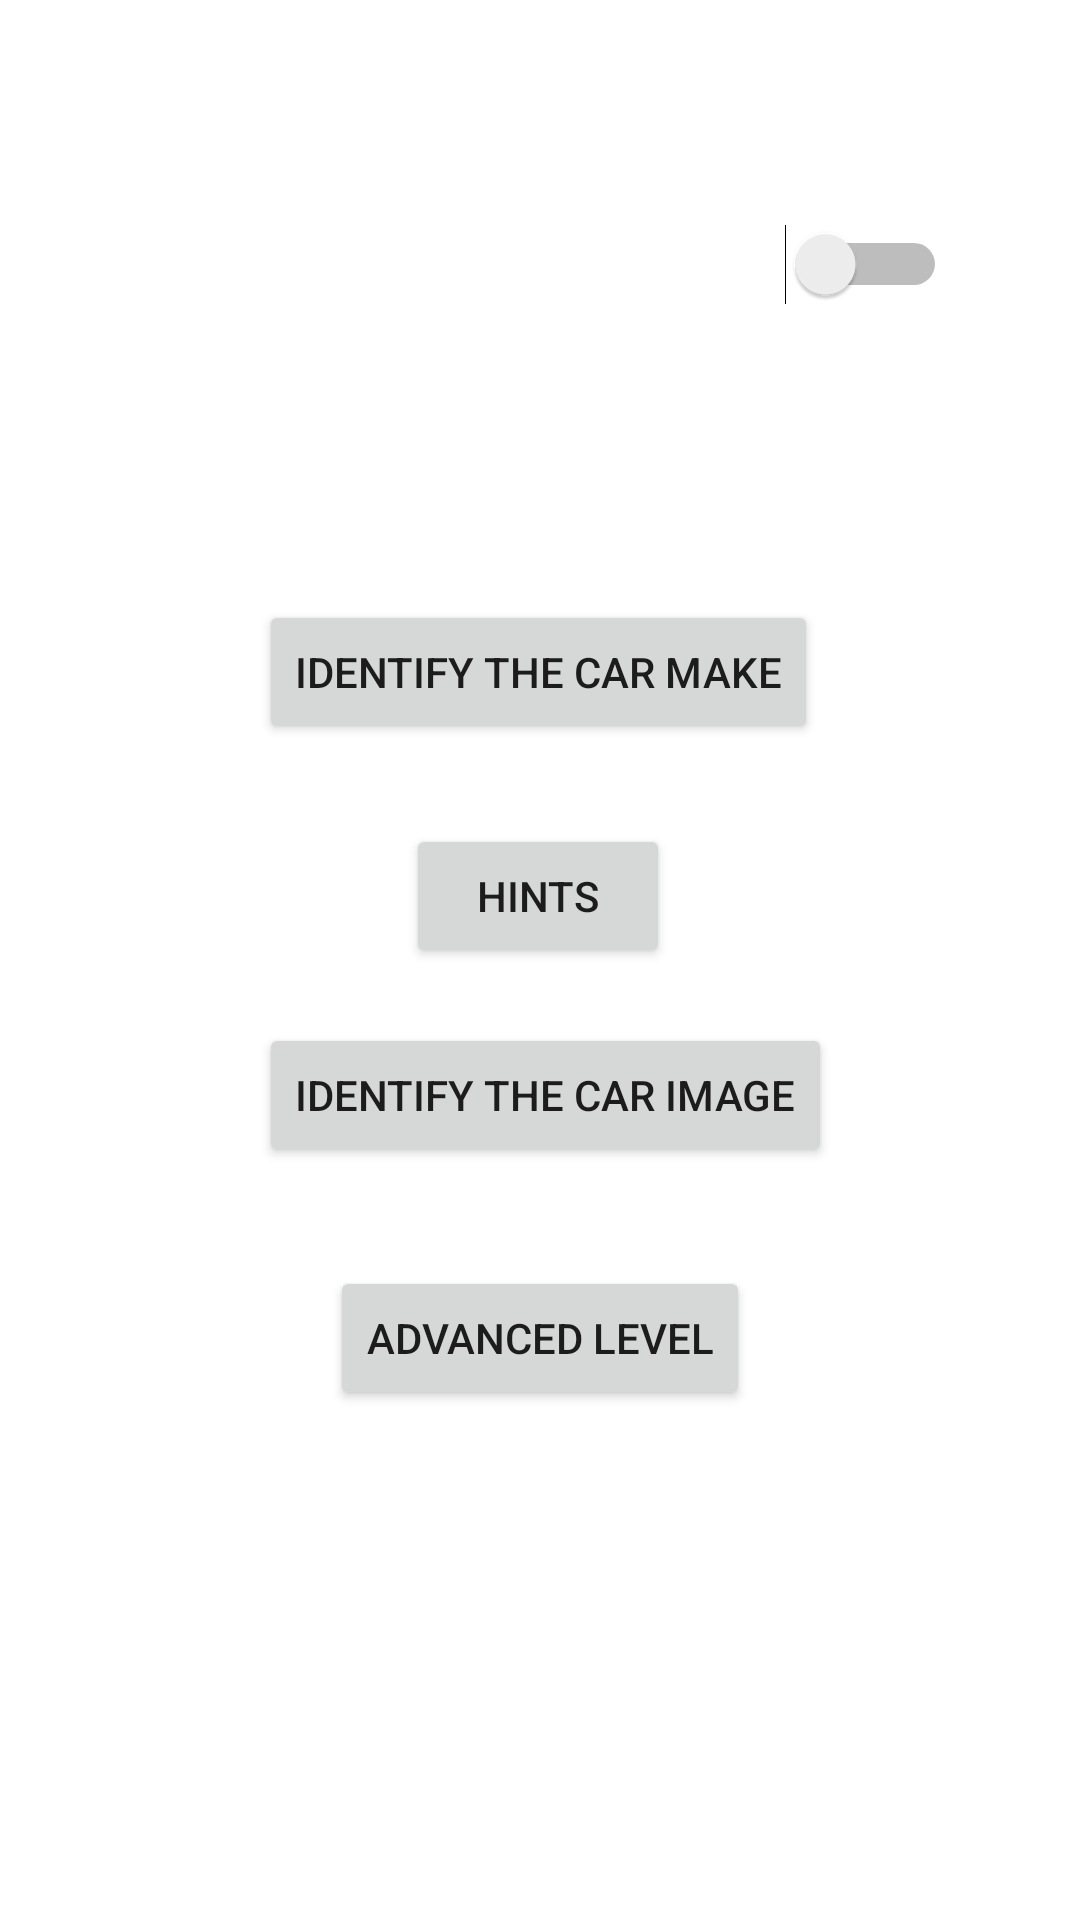

Reconstruct the res/layout file that produces this screen, plus the resources it refers to.
<!-- AndroidManifest.xml: application theme Theme.Mobile_CourseWork_01 -->
<!-- res/layout/activity_main.xml -->
<?xml version="1.0" encoding="utf-8"?>
<androidx.constraintlayout.widget.ConstraintLayout xmlns:android="http://schemas.android.com/apk/res/android"
    xmlns:app="http://schemas.android.com/apk/res-auto"
    xmlns:tools="http://schemas.android.com/tools"
    android:layout_width="match_parent"
    android:layout_height="match_parent"
    tools:context=".MainActivity">

    <ImageView
        android:id="@+id/bg_imgView"
        android:layout_width="591dp"
        android:layout_height="1457dp"
        android:contentDescription="@string/bg_img"
        app:layout_constraintBottom_toBottomOf="parent"
        app:layout_constraintEnd_toEndOf="parent"
        app:layout_constraintHorizontal_bias="1.0"
        app:layout_constraintStart_toStartOf="parent"
        app:layout_constraintTop_toTopOf="parent"
        app:srcCompat="@drawable/car" />

    <Button
        android:id="@+id/btn_IdentifyCarMake"
        android:layout_width="wrap_content"
        android:layout_height="wrap_content"
        android:text="@string/btn01"
        android:onClick="identifyCarMakeOnClick"
        app:layout_constraintBottom_toBottomOf="parent"
        app:layout_constraintEnd_toEndOf="parent"
        app:layout_constraintHorizontal_bias="0.497"
        app:layout_constraintStart_toStartOf="parent"
        app:layout_constraintTop_toTopOf="parent"
        app:layout_constraintVertical_bias="0.338" />

    <Button
        android:id="@+id/btn_hint"
        android:layout_width="wrap_content"
        android:layout_height="wrap_content"
        android:text="@string/btn02"
        android:onClick="hintOnClick"
        app:layout_constraintBottom_toBottomOf="parent"
        app:layout_constraintEnd_toEndOf="parent"
        app:layout_constraintHorizontal_bias="0.498"
        app:layout_constraintStart_toStartOf="parent"
        app:layout_constraintTop_toTopOf="parent"
        app:layout_constraintVertical_bias="0.464" />

    <Button
        android:id="@+id/btn_IdentifyCarImg"
        android:layout_width="wrap_content"
        android:layout_height="wrap_content"
        android:text="@string/btn03"
        android:onClick="identifyCarImgOnClick"
        app:layout_constraintBottom_toBottomOf="parent"
        app:layout_constraintEnd_toEndOf="parent"
        app:layout_constraintHorizontal_bias="0.51"
        app:layout_constraintStart_toStartOf="parent"
        app:layout_constraintTop_toTopOf="parent"
        app:layout_constraintVertical_bias="0.576" />

    <Button
        android:id="@+id/btn_AdvancedLvl"
        android:layout_width="wrap_content"
        android:layout_height="wrap_content"
        android:text="@string/btn04"
        android:onClick="advancedLevelOnclick"
        app:layout_constraintBottom_toBottomOf="parent"
        app:layout_constraintEnd_toEndOf="parent"
        app:layout_constraintStart_toStartOf="parent"
        app:layout_constraintTop_toTopOf="parent"
        app:layout_constraintVertical_bias="0.713" />

    <Switch
        android:id="@+id/switch_timer"
        android:layout_width="wrap_content"
        android:layout_height="wrap_content"
        android:text="@string/timer"
        android:textColor="#FFFFFF"
        android:textSize="18sp"
        android:textStyle="normal|bold"
        app:layout_constraintBottom_toBottomOf="parent"
        app:layout_constraintEnd_toEndOf="parent"
        app:layout_constraintHorizontal_bias="0.829"
        app:layout_constraintStart_toStartOf="parent"
        app:layout_constraintTop_toTopOf="parent"
        app:layout_constraintVertical_bias="0.122" />

</androidx.constraintlayout.widget.ConstraintLayout>
<!-- resources referenced by this layout -->
<resources>
  <string name="bg_img">Bg Image</string>
  <string name="btn01">Identify the car make</string>
  <string name="btn02">Hints</string>
  <string name="btn03">Identify the car image</string>
  <string name="btn04">Advanced Level</string>
  <string name="timer">Timer</string>
  <style name="Theme.Mobile_CourseWork_01" parent="Theme.MaterialComponents.DayNight.DarkActionBar">
          
          <item name="colorPrimary">@color/purple_500</item>
          <item name="colorPrimaryVariant">@color/purple_700</item>
          <item name="colorOnPrimary">@color/white</item>
          
          <item name="colorSecondary">@color/teal_200</item>
          <item name="colorSecondaryVariant">@color/teal_700</item>
          <item name="colorOnSecondary">@color/black</item>
          
          <item name="android:statusBarColor" tools:targetApi="l">?attr/colorPrimaryVariant</item>
          
      </style>
  <!-- not gathered from this repository: default colours our renderer supplied (Android Studio template values) -->
  <color name="purple_500">#FF6200EE</color>
  <color name="purple_700">#FF3700B3</color>
  <color name="teal_200">#FF03DAC5</color>
  <color name="teal_700">#FF018786</color>
  <color name="black">#FF000000</color>
  <color name="white">#FFFFFFFF</color>
</resources>
